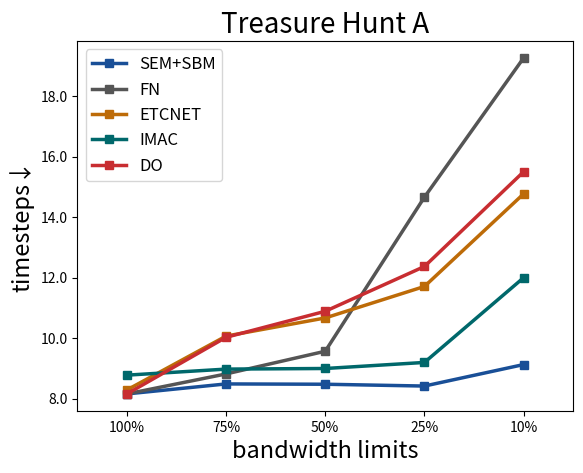

Reproduce this figure in Python. (Note: this script raises an exception after producing the figure.)
import numpy as np
import matplotlib.pyplot as plt
import seaborn
import matplotlib.ticker as ticker
#main experiments



sem_tha = [8.16,8.49,8.48,8.42,9.13]
sem_thb = [19.56,20.16,20.31,20.75,35.95]
sem_ppa = [9.94,10.16,10.20,10.44,10.53]
sem_ppb = [15.30,17.02,17.22,17.55,18.23]
sem_tja = [0.94,0.94,0.94,0.94,0.94]
sem_tjb = [0.89,0.89,0.89,0.89,0.89]

fn_tha = [8.16,8.82,9.57,14.66,19.26]
fn_thb = [19.56,22.33,24.79,33.59,38.05]
fn_ppa = [9.94,10.86,11.36,12.61,14.29]
fn_ppb = [15.30,17.37,19.27,21.40,22.90]
fn_tja = [0.95,0.95,0.3,0.3,0.3]
fn_tjb = [0.89,0.89,0.72,0.72,0.72]

etc_tha = [8.29,10.07,10.67,11.71,14.77]
etc_thb = [20.48,24.31,25.98,39.82,39.64]
etc_ppa = [9.93,12.24,12.38,13.18,15.56]
etc_ppb = [15.25,21.68,22.39,23.22,27.81]
etc_tja = [0.95,0.94,0.94,0.94,0.94]
etc_tjb = [0.844,0.71,0.71,0.71,0.71]

imac_tha = [8.78,8.98,9.00,9.20,12.00]
imac_thb = [33,36.58,36.95,36.81,37.54]
imac_ppa = [10.51,10.60,10.87,12.24,16.56]
imac_ppb = [17.75,17.83,18.62,24.74,28.24]
imac_tja = [0.85,0.85,0.85,0.85,0.85]
imac_tjb = [0.90,0.89,0.89,0.88,0.83]

do_tha = [8.16,10.03,10.89,12.37,15.50]
do_thb = [19.56,23.11,25.28,30.02,33.20]
do_ppa = [9.94,10.85,11.59,12.96,15.19]
do_ppb = [15.30,16.38,17.65,17.75,23.24]
do_tja = [0.95,0.923,0.752,0.503,0.357]
do_tjb = [0.89,0.743,0.711,0.703,0.696]

colors = ['#194f97','#555555','#bd6b08','#00686b','#c82d31']
labels = ['SEM+SBM','FN','ETCNET','IMAC','DO']
#tha
ys = [sem_tha,fn_tha,etc_tha,imac_tha,do_tha]
fig, ax = plt.subplots()
x = [1,2,3,4,5]
for idx in range(5):
    plt.plot(x,ys[idx],'-s',color=colors[idx],label=labels[idx],lw=2.5)

plt.ylabel('timesteps↓',fontsize=17)
#plt.ylim(5,20)
plt.xticks(x,['100%','75%','50%','25%','10%'])
plt.xlabel('bandwidth limits',fontsize=17)
plt.xlim(0.5,5.5)
plt.legend(fontsize=12,loc="upper left")
plt.title('Treasure Hunt A',fontsize=20)
plt.gca().yaxis.set_major_formatter(ticker.FormatStrFormatter('%.1f'))
plt.savefig('C:/Users/<user>/OneDrive/Paperwork/【TMC2023】/thamain.pdf',bbox_inches='tight')

#thb
ys = [sem_thb,fn_thb,etc_thb,imac_thb,do_thb]
fig = plt.figure()
x = [1,2,3,4,5]
for idx in range(5):
    plt.plot(x,ys[idx],'-s',color=colors[idx],label=labels[idx],lw=2.5)

plt.ylabel('timesteps↓',fontsize=17)
#plt.ylim(5,20)
plt.xticks(x,['100%','75%','50%','25%','10%'])
plt.xlabel('bandwidth limits',fontsize=17)
plt.xlim(0.5,5.5)
plt.legend(fontsize=12,loc="upper left")
plt.title('Treasure Hunt B',fontsize=20)
plt.gca().yaxis.set_major_formatter(ticker.FormatStrFormatter('%.1f'))
plt.savefig('C:/Users/<user>/OneDrive/Paperwork/【TMC2023】/thbmain.pdf',bbox_inches='tight')


#ppa
ys = [sem_ppa,fn_ppa,etc_ppa,imac_ppa,do_ppa]
fig = plt.figure()
x = [1,2,3,4,5]
for idx in range(5):
    plt.plot(x,ys[idx],'-s',color=colors[idx],label=labels[idx],lw=2.5)

plt.ylabel('timesteps↓',fontsize=17)
#plt.ylim(5,20)
plt.xticks(x,['100%','75%','50%','25%','10%'])
plt.xlabel('bandwidth limits',fontsize=17)
plt.xlim(0.5,5.5)
plt.legend(fontsize=12,loc="upper left")
plt.title('Predator Prey A',fontsize=20)
plt.gca().yaxis.set_major_formatter(ticker.FormatStrFormatter('%.1f'))
plt.savefig('C:/Users/<user>/OneDrive/Paperwork/【TMC2023】/ppamain.pdf',bbox_inches='tight')

#ppb
ys = [sem_ppb,fn_ppb,etc_ppb,imac_ppb,do_ppb]
fig = plt.figure()
x = [1,2,3,4,5]
for idx in range(5):
    plt.plot(x,ys[idx],'-s',color=colors[idx],label=labels[idx],lw=2.5)

plt.ylabel('timesteps↓',fontsize=17)
#plt.ylim(5,20)
plt.xticks(x,['100%','75%','50%','25%','10%'])
plt.xlabel('bandwidth limits',fontsize=17)
plt.xlim(0.5,5.5)
plt.legend(fontsize=12,loc="upper left")
plt.title('Predator Prey B',fontsize=20)
plt.gca().yaxis.set_major_formatter(ticker.FormatStrFormatter('%.1f'))
plt.savefig('C:/Users/<user>/OneDrive/Paperwork/【TMC2023】/ppbmain.pdf',bbox_inches='tight')

#tja
ys = [sem_tja,fn_tja,etc_tja,imac_tja,do_tja]
fig = plt.figure()
x = [1,2,3,4,5]
for idx in range(5):
    plt.plot(x,ys[idx],'-s',color=colors[idx],label=labels[idx],lw=2.5)

plt.ylabel('success rates↑',fontsize=17)
#plt.ylim(5,20)
plt.xticks(x,['100%','75%','50%','25%','10%'])
plt.xlabel('bandwidth limits',fontsize=17)
plt.xlim(0.5,5.5)
plt.legend(fontsize=12,loc="lower left")
plt.title('Traffic Junction A',fontsize=20)
plt.gca().yaxis.set_major_formatter(ticker.FormatStrFormatter('%.2f'))
plt.savefig('C:/Users/<user>/OneDrive/Paperwork/【TMC2023】/tjamain.pdf',bbox_inches='tight')

#tjb
ys = [sem_tjb,fn_tjb,etc_tjb,imac_tjb,do_tjb]
fig = plt.figure()
x = [1,2,3,4,5]
for idx in range(5):
    plt.plot(x,ys[idx],'-s',color=colors[idx],label=labels[idx],lw=2.5)

plt.ylabel('success rates↑',fontsize=17)
#plt.ylim(5,20)
plt.xticks(x,['100%','75%','50%','25%','10%'])
plt.xlabel('bandwidth limits',fontsize=17)
plt.xlim(0.5,5.5)
plt.legend(fontsize=12,loc="lower left")
plt.title('Traffic Junction B',fontsize=20)
plt.gca().yaxis.set_major_formatter(ticker.FormatStrFormatter('%.2f'))
plt.savefig('C:/Users/<user>/OneDrive/Paperwork/【TMC2023】/tjbmain.pdf',bbox_inches='tight')


'''

'''

#quantization experiments
tha_ent = [2.39,1.72,1.09,0.56]
tha_steps = [8.225,8.228,8.355,8.38,12.91]
thb_ent = [2.03,1.38,0.76,0.31]
thb_steps = [19.44,19.51,20.25,24.46,36.15]
ppa_ent = [2.02,1.38,0.69,0.07]
ppa_steps = [9.89,9.99,9.99,10.96,14.51]
ppb_ent = [2.10,1.47,0.47,0.19]
ppb_steps = [15.285,15.11,15.19,21.415,22.075]
tja_ent = [1.82,1.46,1.13,1.02]
tja_steps = [0.94,0.94,0.96,0.94,0.94]
tjb_ent = [1.37,1.16,1.04,0.93]
tjb_steps = [0.89,0.89,0.89,0.89,0.89]


x1 = np.arange(5)
x2 = np.arange(1,5)
bar_width = 0.3
xticks = [0,0.125,0.25,0.5,1]


fig = plt.figure()
ax1 = fig.add_subplot(111)
bar1 = ax1.bar(x1-0.5*bar_width, tha_steps,bar_width,bottom = 0, label='timesteps', ec='black',color='#7cd6cf')
ax2 = ax1.twinx()
bar2 = ax2.bar(x2+0.5*bar_width, tha_ent,bar_width,bottom = 0, label='entropy', ec='black', color='#9192ab')
ax1.set_ylabel('timesteps↓',fontsize=18)
ax2.set_ylabel('entropy↓(nat)',fontsize=18)
ax1.set_xlabel('value of $\Delta$',fontsize=18)
ax1.set_xticks(ticks=x1)
ax1.set_xticklabels(xticks)
lns = bar1 + bar2
labs = [l.get_label() for l in lns]
lines, labels = ax1.get_legend_handles_labels()
lines2, labels2 = ax2.get_legend_handles_labels()
ax2.legend(lines + lines2, labels + labels2, loc='lower left',fontsize=16)

ax1.set_title('Treasure Hunt A',fontsize=18)
#plt.show()
plt.savefig('C:/Users/<user>/OneDrive/Paperwork/【TMC2023】/tha_quant.pdf',bbox_inches='tight')

fig = plt.figure()
ax1 = fig.add_subplot(111)
bar1 = ax1.bar(x1-0.5*bar_width, thb_steps,bar_width,bottom = 0, label='timesteps', ec='black',color='#7cd6cf')
ax2 = ax1.twinx()
bar2 = ax2.bar(x2+0.5*bar_width, thb_ent,bar_width,bottom = 0, label='entropy', ec='black', color='#9192ab')
ax1.set_ylabel('timesteps↓',fontsize=18)
ax2.set_ylabel('entropy↓(nat)',fontsize=18)
ax1.set_xlabel('value of $\Delta$',fontsize=18)
ax1.set_xticks(ticks=x1)
ax1.set_xticklabels(xticks)
lns = bar1 + bar2
labs = [l.get_label() for l in lns]
lines, labels = ax1.get_legend_handles_labels()
lines2, labels2 = ax2.get_legend_handles_labels()
ax2.legend(lines + lines2, labels + labels2, loc='lower left',fontsize=16)

ax1.set_title('Treasure Hunt B',fontsize=18)
#plt.show()
plt.savefig('C:/Users/<user>/OneDrive/Paperwork/【TMC2023】/thb_quant.pdf',bbox_inches='tight')

fig = plt.figure()
ax1 = fig.add_subplot(111)
bar1 = ax1.bar(x1-0.5*bar_width, ppa_steps,bar_width,bottom = 0, label='timesteps', ec='black',color='#7cd6cf')
ax2 = ax1.twinx()
bar2 = ax2.bar(x2+0.5*bar_width, ppa_ent,bar_width,bottom = 0, label='entropy', ec='black', color='#9192ab')
ax1.set_ylabel('timesteps↓',fontsize=18)
ax2.set_ylabel('entropy↓(nat)',fontsize=18)
ax1.set_xlabel('value of $\Delta$',fontsize=18)
ax1.set_xticks(ticks=x1)
ax1.set_xticklabels(xticks)
lns = bar1 + bar2
labs = [l.get_label() for l in lns]
lines, labels = ax1.get_legend_handles_labels()
lines2, labels2 = ax2.get_legend_handles_labels()
ax2.legend(lines + lines2, labels + labels2, loc='lower left',fontsize=16)

ax1.set_title('Predator Prey A',fontsize=18)
#plt.show()
plt.savefig('C:/Users/<user>/OneDrive/Paperwork/【TMC2023】/ppa_quant.pdf',bbox_inches='tight')

fig = plt.figure()
ax1 = fig.add_subplot(111)
bar1 = ax1.bar(x1-0.5*bar_width, ppb_steps,bar_width,bottom = 0, label='timesteps', ec='black',color='#7cd6cf')
ax2 = ax1.twinx()
bar2 = ax2.bar(x2+0.5*bar_width, ppb_ent,bar_width,bottom = 0, label='entropy', ec='black', color='#9192ab')
ax1.set_ylabel('timesteps↓',fontsize=18)
ax2.set_ylabel('entropy↓(nat)',fontsize=18)
ax1.set_xlabel('value of $\Delta$',fontsize=18)
ax1.set_xticks(ticks=x1)
ax1.set_xticklabels(xticks)
lns = bar1 + bar2
labs = [l.get_label() for l in lns]
lines, labels = ax1.get_legend_handles_labels()
lines2, labels2 = ax2.get_legend_handles_labels()
ax2.legend(lines + lines2, labels + labels2, loc='lower left',fontsize=16)

ax1.set_title('Predator Prey B',fontsize=18)
#plt.show()
plt.savefig('C:/Users/<user>/OneDrive/Paperwork/【TMC2023】/ppb_quant.pdf',bbox_inches='tight')

fig = plt.figure()
ax1 = fig.add_subplot(111)
bar1 = ax1.bar(x1-0.5*bar_width, tja_steps,bar_width,bottom = 0, label='success rates', ec='black',color='#7cd6cf')
ax2 = ax1.twinx()
bar2 = ax2.bar(x2+0.5*bar_width, tja_ent,bar_width,bottom = 0, label='entropy', ec='black', color='#9192ab')
ax1.set_ylabel('success rates↑',fontsize=18)
ax2.set_ylabel('entropy↓(nat)',fontsize=18)
ax1.set_xlabel('value of $\Delta$',fontsize=18)
ax1.set_xticks(ticks=x1)
ax1.set_xticklabels(xticks)
lns = bar1 + bar2
labs = [l.get_label() for l in lns]
lines, labels = ax1.get_legend_handles_labels()
lines2, labels2 = ax2.get_legend_handles_labels()
ax2.legend(lines + lines2, labels + labels2, loc='lower left',fontsize=16)

ax1.set_title('Traffic Junction A',fontsize=18)
#plt.show()
plt.savefig('C:/Users/<user>/OneDrive/Paperwork/【TMC2023】/tja_quant.pdf',bbox_inches='tight')

fig = plt.figure()
ax1 = fig.add_subplot(111)
bar1 = ax1.bar(x1-0.5*bar_width, tjb_steps,bar_width,bottom = 0, label='success rates', ec='black',color='#7cd6cf')
ax2 = ax1.twinx()
bar2 = ax2.bar(x2+0.5*bar_width, tjb_ent,bar_width,bottom = 0, label='entropy', ec='black', color='#9192ab')
ax1.set_ylabel('success rates↑',fontsize=18)
ax2.set_ylabel('entropy↓(nat)',fontsize=18)
ax1.set_xlabel('value of $\Delta$',fontsize=18)
ax1.set_xticks(ticks=x1)
ax1.set_xticklabels(xticks)
lns = bar1 + bar2
labs = [l.get_label() for l in lns]
lines, labels = ax1.get_legend_handles_labels()
lines2, labels2 = ax2.get_legend_handles_labels()
ax2.legend(lines + lines2, labels + labels2, loc='lower left',fontsize=16)

ax1.set_title('Traffic Junction B',fontsize=18)
#plt.show()
plt.savefig('C:/Users/<user>/OneDrive/Paperwork/【TMC2023】/tjb_quant.pdf',bbox_inches='tight')

'''
sem
predator locs: [[3 4]
 [1 1]
 [0 2]]
prey locs: [[2 2]]
0.0,0.0,0.0,0.0,0.0,0.0,0.0,0.0,0.0,0.0,0.0,0.0,0.0,0.0,0.0,0.0,0.0,0.0,0.0,0.0,0.0,0.0,0.0,0.0,0.0,0.0,0.0,0.0,
0.0,0.0,0.0,0.0,0.0,0.0,0.0,0.0,0.0,0.0,0.0,0.0,0.0,0.0,0.0,0.0,0.0,0.0,0.0,0.0,0.0,0.0,0.0,0.0,0.0,0.0,0.0,0.0,
0.0,0.0,0.0,0.0,0.0,0.0,0.0,0.0,0.0,0.0,0.0,0.0,0.0,0.0,0.0,0.0,0.0,0.0,0.0,0.0,0.0,0.0,0.0,0.0,0.0,0.0,0.0,0.0,


predator locs: [[2 2]
 [4 0]
 [2 0]]
prey locs: [[2 2]]
timestep: 5
0.0,0.0,0.0,0.0,0.0,0.0,0.0,-0.25,0.0,0.0,0.0,-0.25,-0.5,0.0,0.0,0.0,0.0,0.0,0.0,0.0,0.0,0.0,0.0,0.0,0.0,0.0,0.0,0.0
0.0,0.0,0.0,0.0,0.0,0.0,0.0,0.0,0.0,0.0,0.0,0.0,0.0,0.0,0.0,0.0,0.0,0.0,0.0,0.0,0.0,0.0,0.0,0.0,0.0,0.0,0.0,0.0,
0.0,0.0,0.0,0.0,0.0,0.0,0.0,0.0,0.0,0.0,0.0,0.0,0.0,0.0,0.0,0.0,0.0,0.0,0.0,0.0,0.0,0.0,0.0,0.0,0.0,0.0,0.0,0.0,


new env info - predator locs: [[4 2]
 [0 2]
 [2 3]]
new env info - prey locs: [[2 1]]
timestep: 2
0.0,0.25,-0.25,0.25,0.0,0.5,0.0,-0.25,0.25,0.5,0.0,0.0,0.0,0.5,-0.5,0.0,0.0,-0.25,0.25,0.0,0.0,-0.25,0.0,0.0,0.25,0.25,0.0,0.0,-0.25,-0.25,0.0,0.0
-0.25,0.0,0.0,-0.25,0.0,0.0,0.25,0.25,-0.25,0.0,-0.25,0.0,0.25,-0.25,0.25,-0.25,0.0,0.25,-0.25,0.25,0.25,0.0,0.0,0.0,0.0,0.0,-0.25,0.0,0.25,0.25,0.0,-0.25
0.0,-0.25,0.0,-0.25,0.0,0.0,0.25,0.25,-0.25,0.0,-0.25,0.0,0.25,-0.25,0.25,-0.25,0.0,0.25,-0.25,0.0,0.0,0.25,0.0,0.0,0.0,0.0,-0.25,0.0,0.25,0.25,0.0,-0.25

new env info - predator locs: [[3 1]
 [1 1]
 [2 1]]
new env info - prey locs: [[2 1]]
timestep: 4
0.0,0.0,-0.25,-0.25,-0.25,0.0,0.25,0.25,0.0,0.0,-0.25,0.0,0.25,0.0,0.0,0.0,0.0,0.25,-0.25,0.25,0.25,0.0,-0.25,0.0,0.0,0.25,0.0,0.0,0.0,0.0,0.25,-0.25
0.0,0.0,0.0,0.0,0.0,0.0,0.25,0.25,-0.25,0.0,-0.25,0.0,0.25,-0.25,0.25,0.0,0.0,0.25,-0.25,0.25,0.0,0.25,0.0,0.0,0.0,0.0,-0.25,0.0,0.25,0.25,0.0,-0.25
0.0,0.0,0.0,0.0,-0.25,0.0,0.25,0.25,-0.25,0.0,-0.25,0.0,0.25,-0.25,0.25,0.0,0.0,0.25,-0.25,0.25,0.0,0.25,0.0,0.0,0.0,0.0,-0.25,0.0,0.25,0.0,0.0,-0.25


fig, (ax1, ax2, ax3) = plt.subplots(ncols=3)
plt.subplots_adjust(wspace=-0.8, hspace=0.2)
data1 = np.array([0.0,0.0,-0.25,-0.25,-0.25,0.0,0.25,0.25,0.0,0.0,-0.25,0.0,0.25,0.0,0.0,0.0,0.0,0.25,-0.25,0.25,0.25,0.0,-0.25,0.0,0.0,0.25,0.0,0.0,0.0,0.0,0.25,-0.25]).reshape((16,2))
data2 = np.array([0.0,0.0,0.0,0.0,0.0,0.0,0.25,0.25,-0.25,0.0,-0.25,0.0,0.25,-0.25,0.25,0.0,0.0,0.25,-0.25,0.25,0.0,0.25,0.0,0.0,0.0,0.0,-0.25,0.0,0.25,0.25,0.0,-0.25]).reshape((16,2))
data3 = np.array([0.0,0.0,0.0,0.0,-0.25,0.0,0.25,0.25,-0.25,0.0,-0.25,0.0,0.25,-0.25,0.25,0.0,0.0,0.25,-0.25,0.25,0.0,0.25,0.0,0.0,0.0,0.0,-0.25,0.0,0.25,0.0,0.0,-0.25]).reshape((16,2))

seaborn.heatmap(data1, center=0, cmap='Blues', vmin=-1, vmax=1,  ax=ax1, square=True, cbar=False)
seaborn.heatmap(data2, center=0, cmap='Blues', vmin=-1, vmax=1,  ax=ax2, square=True, cbar=False)
seaborn.heatmap(data3, center=0, cmap='Blues', vmin=-1, vmax=1,  ax=ax3, square=True, cbar=False)
#seaborn.heatmap(data,center=0,cmap='bwr',vmin=-1,vmax=1,square=True)
ax1.set_xticks([])
ax1.set_yticks([])
ax1.set_xlabel('agent 1')
ax2.set_xticks([])
ax2.set_yticks([])
ax2.set_xlabel('agent 2')
ax3.set_xticks([])
ax3.set_yticks([])
ax3.set_xlabel('agent 3')
cbar_ax = fig.add_axes([0.70, 0.12, 0.02, 0.75])
_ = plt.colorbar(ax3.collections[0], cax=cbar_ax)
#plt.show()
plt.savefig('D:/Git/IC3Net/raw_2.pdf',bbox_inches='tight')


fig, (ax1, ax2, ax3) = plt.subplots(ncols=3)
plt.subplots_adjust(wspace=-0.8, hspace=0.2)
data1 = np.array([0.0,0.25,-0.25,0.25,0.0,0.5,0.0,-0.25,0.25,0.5,0.0,0.0,0.0,0.5,-0.5,0.0,0.0,-0.25,0.25,0.0,0.0,-0.25,0.0,0.0,0.25,0.25,0.0,0.0,-0.25,-0.25,0.0,0.0]).reshape((16,2))
data2 = np.array([-0.25,0.0,0.0,-0.25,0.0,0.0,0.25,0.25,-0.25,0.0,-0.25,0.0,0.25,-0.25,0.25,-0.25,0.0,0.25,-0.25,0.25,0.25,0.0,0.0,0.0,0.0,0.0,-0.25,0.0,0.25,0.25,0.0,-0.25]).reshape((16,2))
data3 = np.array([0.0,-0.25,0.0,-0.25,0.0,0.0,0.25,0.25,-0.25,0.0,-0.25,0.0,0.25,-0.25,0.25,-0.25,0.0,0.25,-0.25,0.0,0.0,0.25,0.0,0.0,0.0,0.0,-0.25,0.0,0.25,0.25,0.0,-0.25]).reshape((16,2))

seaborn.heatmap(data1, center=0, cmap='Blues', vmin=-1, vmax=1,  ax=ax1, square=True, cbar=False)
seaborn.heatmap(data2, center=0, cmap='Blues', vmin=-1, vmax=1,  ax=ax2, square=True, cbar=False)
seaborn.heatmap(data3, center=0, cmap='Blues', vmin=-1, vmax=1,  ax=ax3, square=True, cbar=False)
#seaborn.heatmap(data,center=0,cmap='bwr',vmin=-1,vmax=1,square=True)
ax1.set_xticks([])
ax1.set_yticks([])
ax1.set_xlabel('agent 1')
ax2.set_xticks([])
ax2.set_yticks([])
ax2.set_xlabel('agent 2')
ax3.set_xticks([])
ax3.set_yticks([])
ax3.set_xlabel('agent 3')
cbar_ax = fig.add_axes([0.70, 0.12, 0.02, 0.75])
_ = plt.colorbar(ax3.collections[0], cax=cbar_ax)
#plt.show()
plt.savefig('D:/Git/IC3Net/raw_1.pdf',bbox_inches='tight')

fig, (ax1, ax2, ax3) = plt.subplots(ncols=3)
plt.subplots_adjust(wspace=-0.8, hspace=0.2)
data1 = np.array([0.0,0.0,0.0,0.0,0.0,0.0,0.0,0.0,0.0,0.0,0.0,0.0,0.0,0.0,0.0,0.0,0.0,0.0,0.0,0.0,0.0,0.0,0.0,0.0,0.0,0.0,0.0,0.0,0.0,0.0,0.0,0.0]).reshape((16,2))
data2 = np.array([0.0,0.0,0.0,0.0,0.0,0.0,0.0,0.0,0.0,0.0,0.0,0.0,0.0,0.0,0.0,0.0,0.0,0.0,0.0,0.0,0.0,0.0,0.0,0.0,0.0,0.0,0.0,0.0,0.0,0.0,0.0,0.0]).reshape((16,2))
data3 = np.array([0.0,0.0,0.0,0.0,0.0,0.0,0.0,0.0,0.0,0.0,0.0,0.0,0.0,0.0,0.0,0.0,0.0,0.0,0.0,0.0,0.0,0.0,0.0,0.0,0.0,0.0,0.0,0.0,0.0,0.0,0.0,0.0]).reshape((16,2))

seaborn.heatmap(data1, center=0, cmap='Blues', vmin=-1, vmax=1,  ax=ax1, square=True, cbar=False)
seaborn.heatmap(data2, center=0, cmap='Blues', vmin=-1, vmax=1,  ax=ax2, square=True, cbar=False)
seaborn.heatmap(data3, center=0, cmap='Blues', vmin=-1, vmax=1,  ax=ax3, square=True, cbar=False)
#seaborn.heatmap(data,center=0,cmap='bwr',vmin=-1,vmax=1,square=True)
ax1.set_xticks([])
ax1.set_yticks([])
ax1.set_xlabel('agent 1')
ax2.set_xticks([])
ax2.set_yticks([])
ax2.set_xlabel('agent 2')
ax3.set_xticks([])
ax3.set_yticks([])
ax3.set_xlabel('agent 3')
cbar_ax = fig.add_axes([0.70, 0.12, 0.02, 0.75])
_ = plt.colorbar(ax3.collections[0], cax=cbar_ax)
#plt.show()
plt.savefig('D:/Git/IC3Net/sem_1.pdf',bbox_inches='tight')

fig, (ax1, ax2, ax3) = plt.subplots(ncols=3)
plt.subplots_adjust(wspace=-0.8, hspace=0.2)
data3 = np.array([0.0,0.0,0.0,0.0,0.0,0.0,0.0,-0.25,0.0,0.0,0.0,-0.25,-0.5,0.0,0.0,0.0,0.0,0.0,0.0,0.0,0.0,0.0,0.0,0.0,0.0,0.0,0.0,0.0,0.0,0.0,0.0,0.0]).reshape((16,2))
data2 = np.array([0.0,0.0,0.0,0.0,0.0,0.0,0.0,0.0,0.0,0.0,0.0,0.0,0.0,0.0,0.0,0.0,0.0,0.0,0.0,0.0,0.0,0.0,0.0,0.0,0.0,0.0,0.0,0.0,0.0,0.0,0.0,0.0]).reshape((16,2))
data1 = np.array([0.0,0.0,0.0,0.0,0.0,0.0,0.0,0.0,0.0,0.0,0.0,0.0,0.0,0.0,0.0,0.0,0.0,0.0,0.0,0.0,0.0,0.0,0.0,0.0,0.0,0.0,0.0,0.0,0.0,0.0,0.0,0.0]).reshape((16,2))

seaborn.heatmap(data1, center=0, cmap='Blues', vmin=-1, vmax=1,  ax=ax1, square=True, cbar=False)
seaborn.heatmap(data2, center=0, cmap='Blues', vmin=-1, vmax=1,  ax=ax2, square=True, cbar=False)
seaborn.heatmap(data3, center=0, cmap='Blues', vmin=-1, vmax=1,  ax=ax3, square=True, cbar=False)
#seaborn.heatmap(data,center=0,cmap='bwr',vmin=-1,vmax=1,square=True)
ax1.set_xticks([])
ax1.set_yticks([])
ax1.set_xlabel('agent 1')
ax2.set_xticks([])
ax2.set_yticks([])
ax2.set_xlabel('agent 2')
ax3.set_xticks([])
ax3.set_yticks([])
ax3.set_xlabel('agent 3')
cbar_ax = fig.add_axes([0.70, 0.12, 0.02, 0.75])
_ = plt.colorbar(ax3.collections[0], cax=cbar_ax)
#plt.show()
plt.savefig('D:/Git/IC3Net/sem_2.pdf',bbox_inches='tight')
'''



